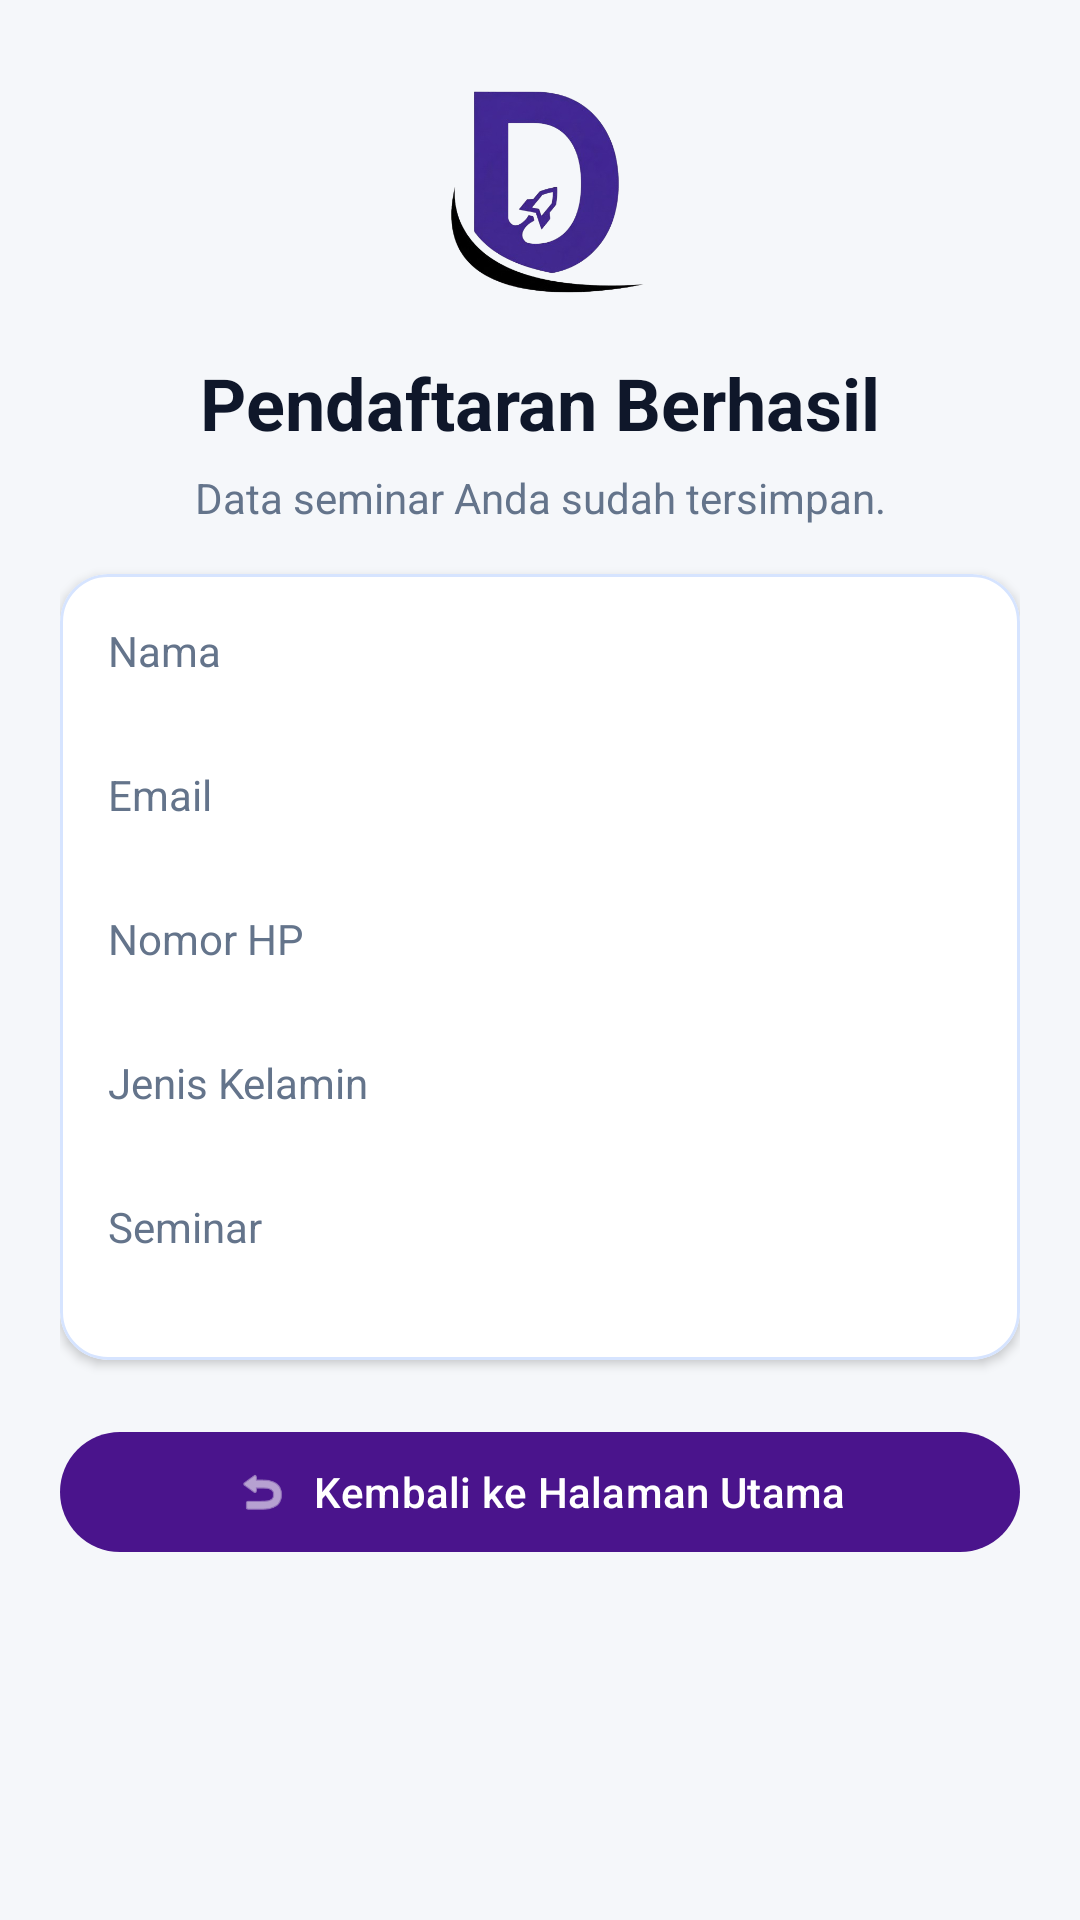

This screen was rendered from an Android layout file. Write that file and the resources it references.
<!-- AndroidManifest.xml: application theme Theme.DDevAcademy -->
<!-- res/layout/activity_seminar_result.xml -->
<?xml version="1.0" encoding="utf-8"?>
<ScrollView xmlns:android="http://schemas.android.com/apk/res/android"
    xmlns:app="http://schemas.android.com/apk/res-auto"
    android:id="@+id/seminarResultRoot"
    android:layout_width="match_parent"
    android:layout_height="match_parent"
    android:background="@drawable/backround"
    android:fitsSystemWindows="true">

    <LinearLayout
        android:layout_width="match_parent"
        android:layout_height="wrap_content"
        android:orientation="vertical"
        android:padding="20dp">

        <ImageView
            android:layout_width="88dp"
            android:layout_height="88dp"
            android:layout_gravity="center_horizontal"
            android:contentDescription="@string/logo_description"
            android:src="@drawable/favicon" />

        <TextView
            android:layout_width="match_parent"
            android:layout_height="wrap_content"
            android:layout_marginTop="10dp"
            android:text="@string/pendaftaran_berhasil"
            android:gravity="center"
            android:textColor="@color/text_primary"
            android:textSize="24sp"
            android:textStyle="bold" />

        <TextView
            android:layout_width="match_parent"
            android:layout_height="wrap_content"
            android:layout_marginTop="6dp"
            android:text="@string/data_tersimpan"
            android:gravity="center"
            android:textColor="@color/text_secondary" />

        <com.google.android.material.card.MaterialCardView
            android:layout_width="match_parent"
            android:layout_height="wrap_content"
            android:layout_marginTop="16dp"
            app:cardBackgroundColor="@color/surface"
            app:cardCornerRadius="16dp"
            app:cardElevation="2dp"
            app:strokeColor="@color/stroke_soft"
            app:strokeWidth="1dp">

            <LinearLayout
                android:layout_width="match_parent"
                android:layout_height="wrap_content"
                android:orientation="vertical"
                android:padding="16dp">

                <TextView
                    android:layout_width="wrap_content"
                    android:layout_height="wrap_content"
                    android:text="@string/label_nama"
                    android:textColor="@color/text_secondary" />

                <TextView
                    android:id="@+id/tvNameValue"
                    android:layout_width="wrap_content"
                    android:layout_height="wrap_content"
                    android:layout_marginBottom="10dp"
                    android:textColor="@color/text_primary"
                    android:textStyle="bold" />

                <TextView
                    android:layout_width="wrap_content"
                    android:layout_height="wrap_content"
                    android:text="@string/label_email"
                    android:textColor="@color/text_secondary" />

                <TextView
                    android:id="@+id/tvEmailValue"
                    android:layout_width="wrap_content"
                    android:layout_height="wrap_content"
                    android:layout_marginBottom="10dp"
                    android:textColor="@color/text_primary"
                    android:textStyle="bold" />

                <TextView
                    android:layout_width="wrap_content"
                    android:layout_height="wrap_content"
                    android:text="@string/label_nomor_hp"
                    android:textColor="@color/text_secondary" />

                <TextView
                    android:id="@+id/tvPhoneValue"
                    android:layout_width="wrap_content"
                    android:layout_height="wrap_content"
                    android:layout_marginBottom="10dp"
                    android:textColor="@color/text_primary"
                    android:textStyle="bold" />

                <TextView
                    android:layout_width="wrap_content"
                    android:layout_height="wrap_content"
                    android:text="@string/label_jenis_kelamin"
                    android:textColor="@color/text_secondary" />

                <TextView
                    android:id="@+id/tvGenderValue"
                    android:layout_width="wrap_content"
                    android:layout_height="wrap_content"
                    android:layout_marginBottom="10dp"
                    android:textColor="@color/text_primary"
                    android:textStyle="bold" />

                <TextView
                    android:layout_width="wrap_content"
                    android:layout_height="wrap_content"
                    android:text="@string/label_seminar"
                    android:textColor="@color/text_secondary" />

                <TextView
                    android:id="@+id/tvSeminarValue"
                    android:layout_width="wrap_content"
                    android:layout_height="wrap_content"
                    android:textColor="@color/text_primary"
                    android:textStyle="bold" />
            </LinearLayout>
        </com.google.android.material.card.MaterialCardView>

        <com.google.android.material.button.MaterialButton
            android:id="@+id/btnBackHome"
            style="@style/Widget.Material3.Button"
            android:layout_width="match_parent"
            android:layout_height="wrap_content"
            android:layout_marginTop="20dp"
            android:textColor="@color/white"
            android:text="@string/kembali_ke_halaman_utama"
            app:backgroundTint="@color/pullpe_drak"
            app:icon="@android:drawable/ic_menu_revert"
            app:iconGravity="textStart"
            app:iconTint="@color/white" />
    </LinearLayout>
</ScrollView>
<!-- resources referenced by this layout -->
<resources>
  <color name="pullpe_drak">#4A148C</color>
  <color name="stroke_soft">#D6E4FF</color>
  <color name="surface">#FFFFFFFF</color>
  <color name="text_primary">#0F172A</color>
  <color name="text_secondary">#64748B</color>
  <color name="white">#FFFFFFFF</color>
  <!-- drawable favicon: png bitmap (drawable, 90644 bytes) -->
  <string name="data_tersimpan">Data seminar Anda sudah tersimpan.</string>
  <string name="kembali_ke_halaman_utama">Kembali ke Halaman Utama</string>
  <string name="label_email">Email</string>
  <string name="label_jenis_kelamin">Jenis Kelamin</string>
  <string name="label_nama">Nama</string>
  <string name="label_nomor_hp">Nomor HP</string>
  <string name="label_seminar">Seminar</string>
  <string name="logo_description">Logo DDev Academy</string>
  <string name="pendaftaran_berhasil">Pendaftaran Berhasil</string>
  <style name="Theme.DDevAcademy" parent="Base.Theme.DDevAcademy" />
  <style name="Base.Theme.DDevAcademy" parent="Theme.Material3.DayNight.NoActionBar">
          <item name="colorPrimary">@color/primary</item>
          <item name="colorOnPrimary">@color/on_primary</item>
          <item name="colorSecondary">@color/secondary</item>
          <item name="colorOnSecondary">@color/on_primary</item>
          <item name="android:windowBackground">@color/background</item>
      </style>
  <color name="primary">#4A148C</color>
  <color name="on_primary">#FFFFFFFF</color>
  <color name="secondary">#7B1FA2</color>
  <color name="background">#F5F7FA</color>
</resources>
